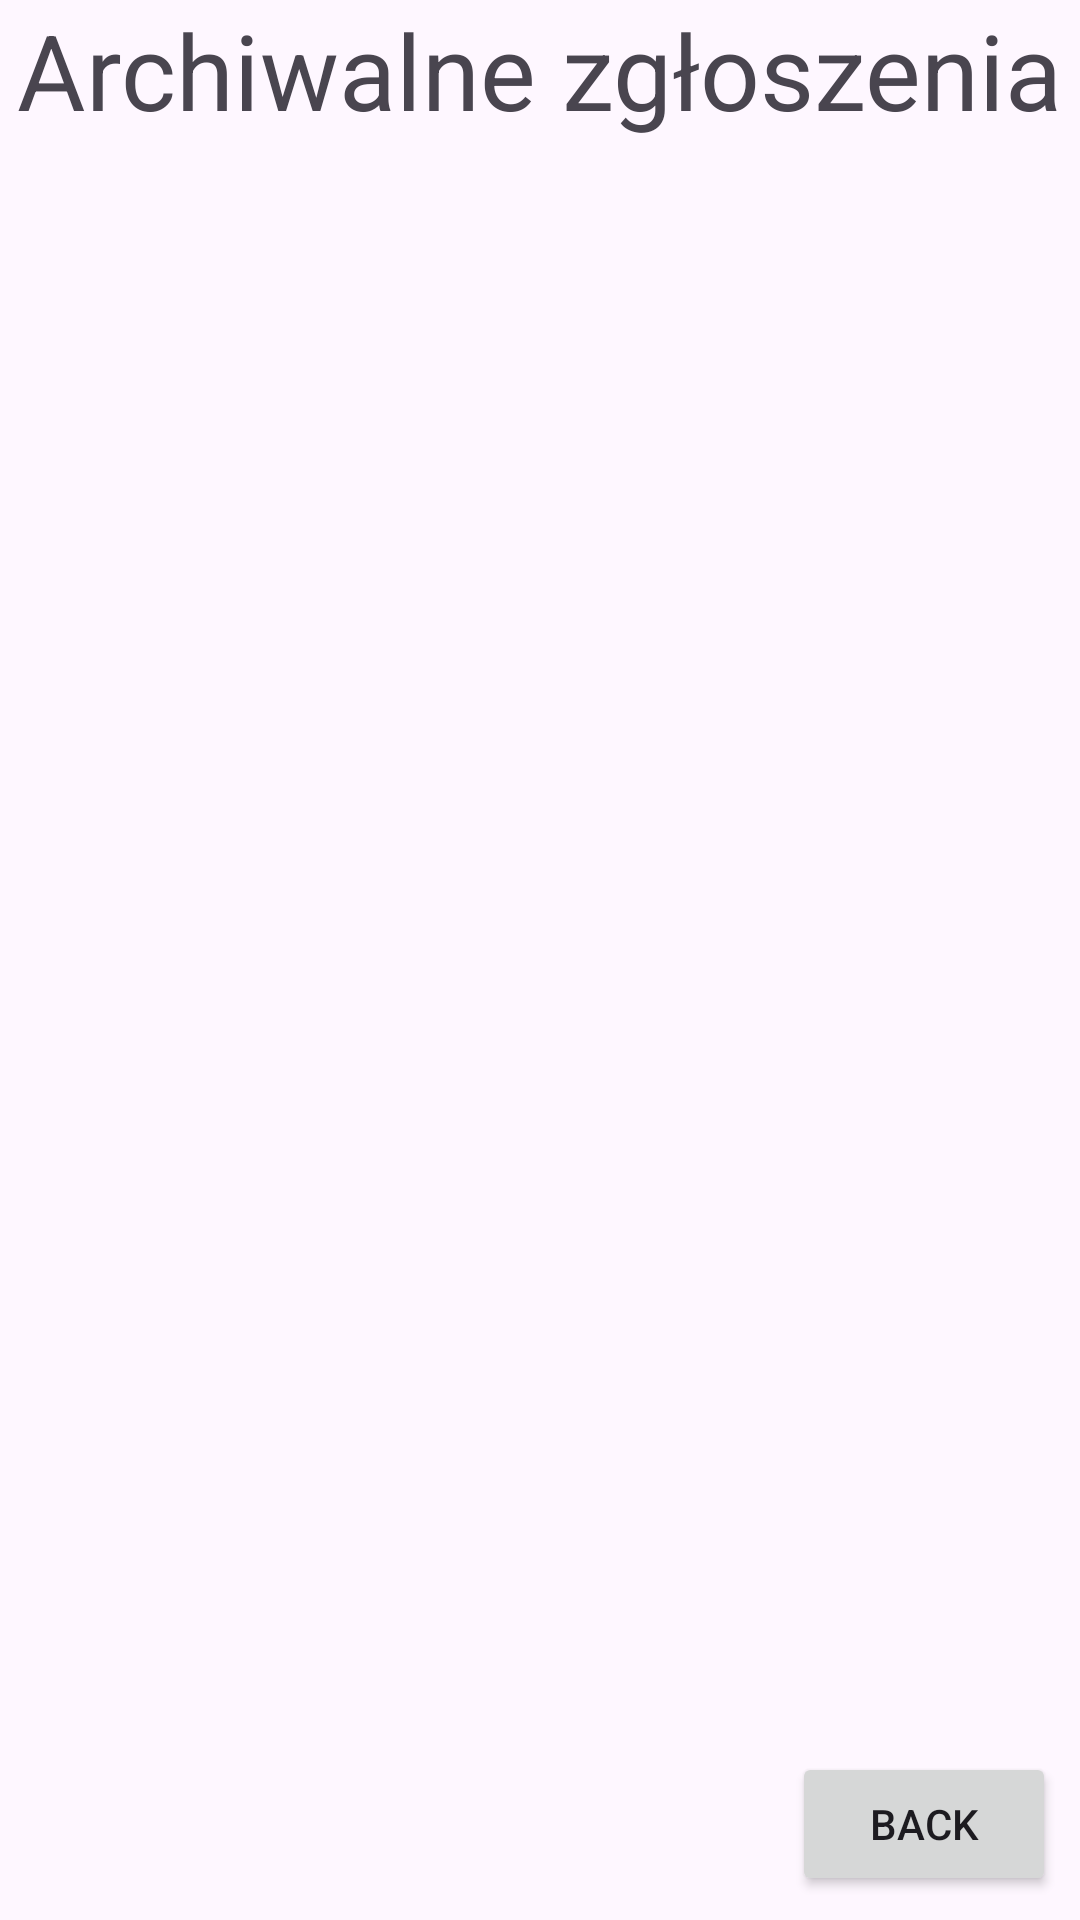

Produce the Android XML layout that renders to this screen, including the resource entries it uses.
<!-- AndroidManifest.xml: application theme Theme.MyHelpdeskApp -->
<!-- res/layout/activity_archival_reports.xml -->
<?xml version="1.0" encoding="utf-8"?>
<androidx.constraintlayout.widget.ConstraintLayout xmlns:android="http://schemas.android.com/apk/res/android"
    android:layout_width="match_parent"
    android:layout_height="match_parent"
    xmlns:tools="http://schemas.android.com/tools"
    xmlns:app="http://schemas.android.com/apk/res-auto">

    <TextView
        android:layout_width="wrap_content"
        android:layout_height="wrap_content"
        android:text="Archiwalne zgłoszenia"
        android:id="@+id/Title"
        android:textSize="35sp"
        app:layout_constraintStart_toStartOf="parent"
        app:layout_constraintEnd_toEndOf="parent"
        android:layout_marginTop="20sp"
        />
    <androidx.recyclerview.widget.RecyclerView
        android:id="@+id/recygleVIew"
        android:layout_width="0dp"
        android:layout_height="0dp"
        app:layout_constraintBottom_toTopOf="@+id/backButton"
        app:layout_constraintEnd_toEndOf="parent"
        app:layout_constraintHorizontal_bias="0.0"
        app:layout_constraintStart_toStartOf="parent"
        app:layout_constraintTop_toBottomOf="@+id/Title"
        app:layout_constraintVertical_bias="0.0"
        tools:itemCount="1"
        tools:listitem="@layout/item_report_archival" />

    <Button
        android:layout_width="wrap_content"
        android:layout_height="wrap_content"
        app:layout_constraintBottom_toBottomOf="parent"
        android:layout_margin="8dp"
        app:layout_constraintEnd_toEndOf="parent"
        android:text="Back"
        android:id="@+id/backButton"
        />

</androidx.constraintlayout.widget.ConstraintLayout>
<!-- res/layout/item_report_archival.xml (included above) -->
<?xml version="1.0" encoding="utf-8"?>
<androidx.cardview.widget.CardView xmlns:android="http://schemas.android.com/apk/res/android"
    xmlns:app="http://schemas.android.com/apk/res-auto"
    android:layout_width="match_parent"
    android:layout_height="wrap_content"
    android:layout_gravity="center"
    android:layout_margin="5dp"
    android:orientation="vertical"
    app:cardCornerRadius="10dp"
    app:cardElevation="5dp">

    <androidx.constraintlayout.widget.ConstraintLayout
        android:layout_width="match_parent"
        android:layout_height="wrap_content"
        android:padding="10dp">
        <View
            android:id="@+id/icon"
            android:layout_width="70dp"
            android:layout_height="70dp"
            android:background="@drawable/circle_shape5"
            android:textColor="#FFFFFF"
            android:textSize="19sp"
            app:layout_constraintBottom_toBottomOf="parent"
            app:layout_constraintStart_toStartOf="parent"
            app:layout_constraintTop_toTopOf="parent" />
        <TextView
            android:layout_width="wrap_content"
            android:layout_height="wrap_content"
            android:text="OL"
            android:textColor="@color/white"
            app:layout_constraintBottom_toBottomOf="@+id/icon"
            app:layout_constraintEnd_toEndOf="@+id/icon"
            app:layout_constraintStart_toStartOf="@+id/icon"
            app:layout_constraintTop_toTopOf="@+id/icon" />

        <View
            android:layout_width="0dp"
            android:layout_height="0dp"
            app:layout_constraintStart_toEndOf="@id/icon"
            app:layout_constraintTop_toTopOf="@id/icon"
            app:layout_constraintBottom_toBottomOf="@id/icon"
            android:background="@drawable/border"
            app:layout_constraintEnd_toEndOf="parent"
            android:id="@+id/squereID"
            android:layout_marginStart="20dp"
            />
        <TextView
            android:layout_width="0dp"
            android:layout_height="0dp"
            android:gravity="center"
            android:text="Zgłoszenie od Piotr Adamczyk - komputer się zacina, proszę o pomoc"
            app:layout_constraintBottom_toBottomOf="@+id/squereID"
            app:layout_constraintEnd_toEndOf="@+id/squereID"
            app:layout_constraintHorizontal_bias="0.0"
            app:layout_constraintStart_toStartOf="@+id/squereID"
            app:layout_constraintTop_toTopOf="@+id/squereID"
            app:layout_constraintVertical_bias="1.0" />


    </androidx.constraintlayout.widget.ConstraintLayout>
</androidx.cardview.widget.CardView>
<!-- resources referenced by this layout -->
<resources>
  <!-- drawable border (drawable) -->
  <?xml version="1.0" encoding="utf-8"?>
  <shape xmlns:android="http://schemas.android.com/apk/res/android"
      android:shape="rectangle">
  
      
      <solid android:color="#E9E6E6" />
  
      
      <stroke
          android:width="2dp"
          android:color="#578979" /> 
  
      
      <corners android:radius="10dp" />
  </shape>
  <!-- drawable circle_shape5 (drawable) -->
  <?xml version="1.0" encoding="utf-8"?>
  <shape xmlns:android="http://schemas.android.com/apk/res/android"
      android:shape="oval">
  
      <solid android:color="#0000ff"/> 
      <stroke
  
          android:color="#000000"
          android:width="2dp" />
      <corners android:radius="35dp">
  
      </corners>
  </shape>
  <style name="Theme.MyHelpdeskApp" parent="Base.Theme.MyHelpdeskApp" />
  <style name="Base.Theme.MyHelpdeskApp" parent="Theme.Material3.DayNight.NoActionBar">
          
          
      </style>
  <!-- not gathered from this repository: default colours our renderer supplied (Android Studio template values) -->
  <color name="white">#FFFFFFFF</color>
</resources>
